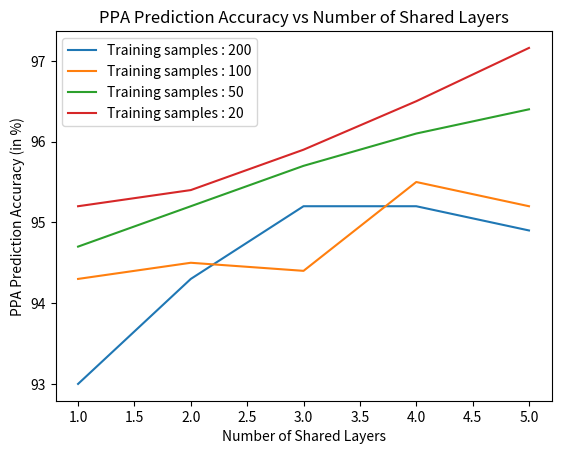

The script that saved this image:
import matplotlib.pyplot as plt
 
# line 1 points
x1 = [1,2,3,4,5]
y1 = [93, 94.3, 95.2, 95.2, 94.9]
# plotting the line 1 points
plt.plot(x1, y1, label = "Training samples : 200")
 
# line 2 points
x2 = [1,2,3,4,5]
y2 = [94.3, 94.5, 94.4, 95.5, 95.2]
# plotting the line 2 points
plt.plot(x2, y2, label = "Training samples : 100")



# line 1 points
x3 = [1,2,3,4,5]
y3 = [94.7, 95.2, 95.7, 96.1, 96.4]
# plotting the line 1 points
plt.plot(x3, y3, label = "Training samples : 50")
 
# line 2 points
x4 = [1,2,3,4,5]
y4 = [95.2, 95.4, 95.9, 96.5, 97.16]
# plotting the line 2 points
plt.plot(x4, y4, label = "Training samples : 20")
# naming the x axis
plt.xlabel('Number of Shared Layers')
# naming the y axis
plt.ylabel('PPA Prediction Accuracy (in %)')
# giving a title to my graph
plt.title('PPA Prediction Accuracy vs Number of Shared Layers')
 
# show a legend on the plot
plt.legend()
 
# function to show the plot
plt.show()